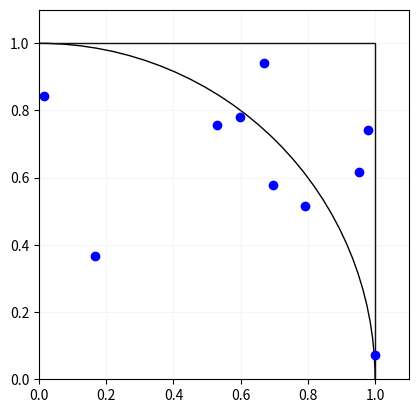

Write the Python code that produced this figure.
import matplotlib.pyplot as plt
from matplotlib.patches import Circle, Rectangle
import random
import numpy as np

def get_random_point(lower, upper):
    x = random.uniform(lower, upper)
    y = random.uniform(lower, upper)
    return x, y


def generate_random_points(amount):
    points = []
    for i in range(amount):
        points.append(get_random_point(0, 1))
    return points

def get_distance(x, y):
    return np.sqrt(np.power(x - 0, 2) + np.power(y - 0, 2) )

def main():
    center = (0, 0)
    radius = 1
    circle = Circle(center, radius, fill=False, color='black')
    square = Rectangle((-1, -1), 2, 2, fill=False)

    fig, ax = plt.subplots()

    points = generate_random_points(10)

    for point in points:
        plt.plot(point[0], point[1], 'bo')

    ax.set_xlim(0, 1.1)
    ax.set_ylim(0, 1.1)
    ax.grid(alpha=0.1)
    ax.add_patch(circle)
    ax.add_patch(square)
    ax.set_aspect('equal')

    plt.show()


if __name__ == '__main__':
    main()
